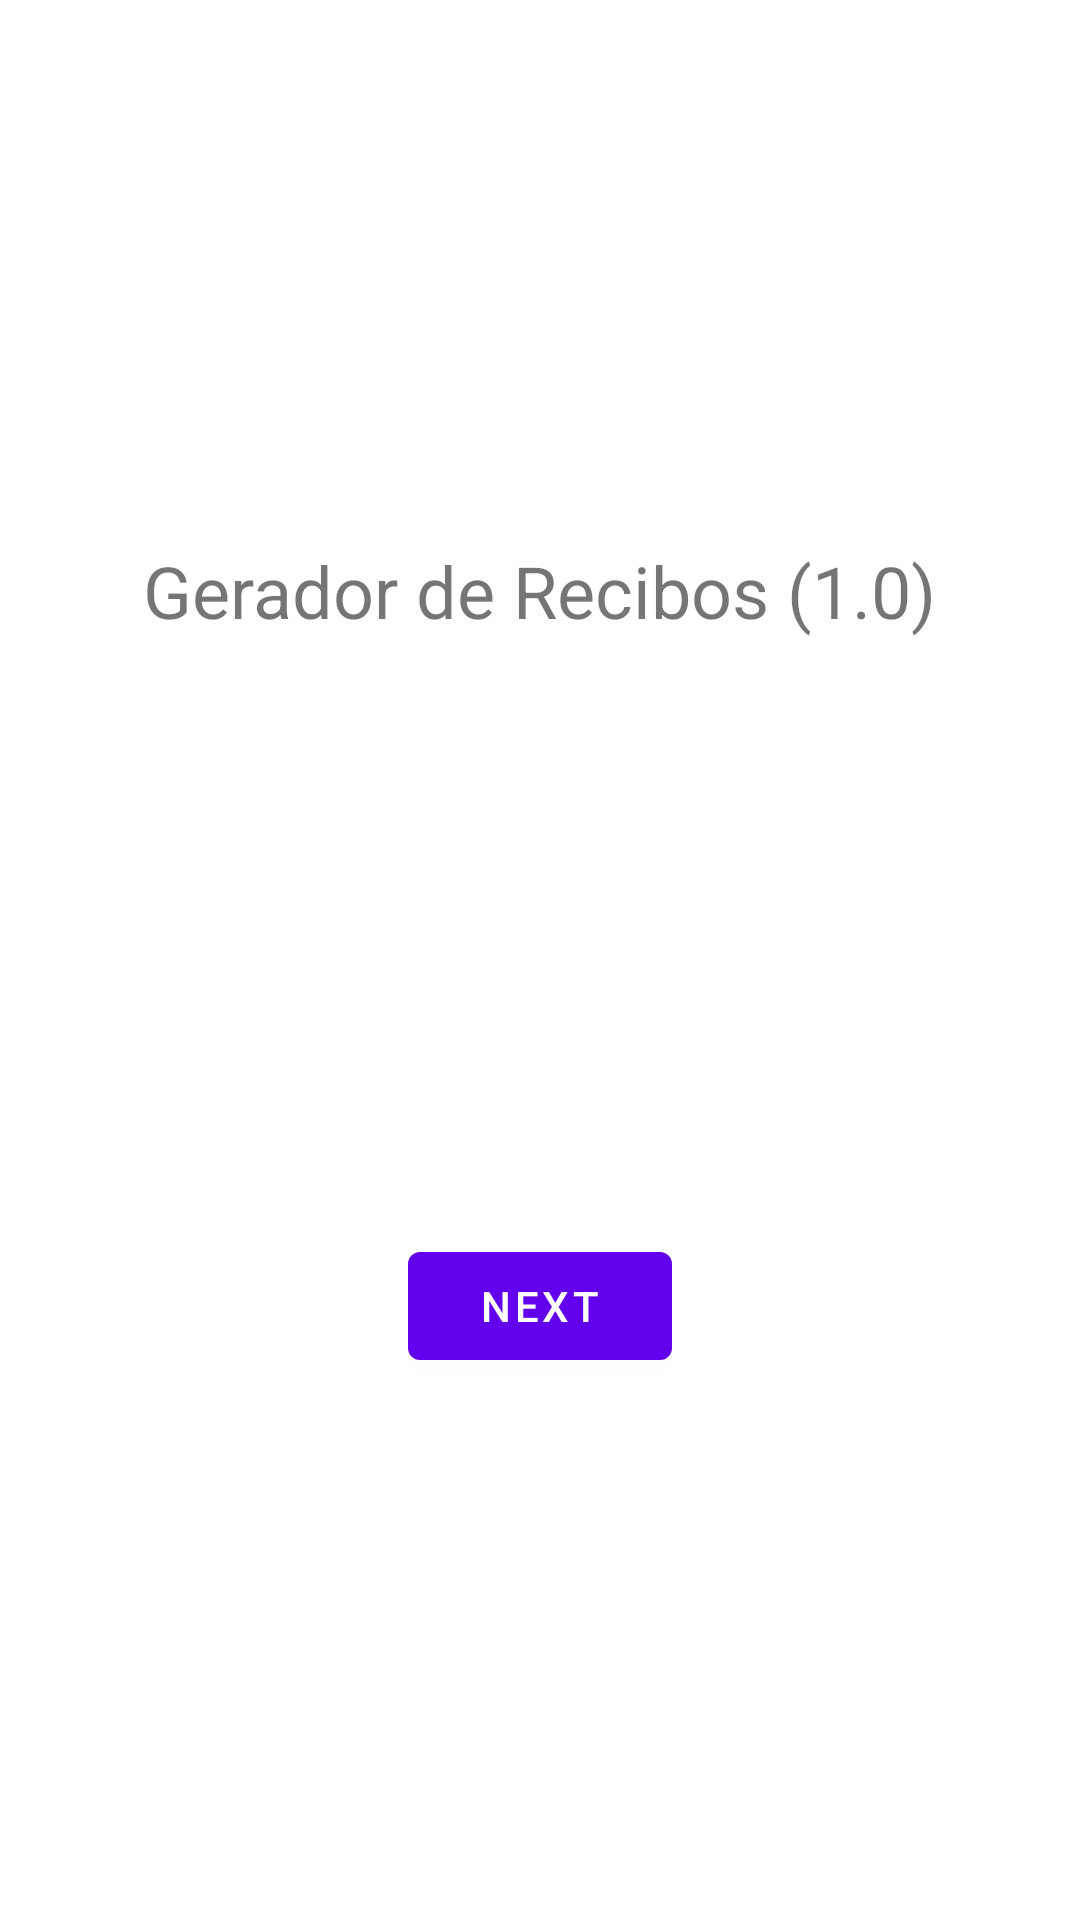

The Android layout XML behind this screen, and the referenced resources:
<!-- AndroidManifest.xml: application theme Theme.App_ReciboGenerator -->
<!-- res/layout/fragment_first.xml -->
<?xml version="1.0" encoding="utf-8"?>
<androidx.constraintlayout.widget.ConstraintLayout xmlns:android="http://schemas.android.com/apk/res/android"
    xmlns:app="http://schemas.android.com/apk/res-auto"
    xmlns:tools="http://schemas.android.com/tools"
    android:layout_width="match_parent"
    android:layout_height="match_parent"
    tools:context=".FirstFragment">

    <TextView
        android:id="@+id/textview_first"
        android:layout_width="265dp"
        android:layout_height="50dp"
        android:text="@string/titulo_app"
        android:textSize="24sp"
        app:layout_constraintBottom_toTopOf="@id/button_first"
        app:layout_constraintEnd_toEndOf="parent"
        app:layout_constraintStart_toStartOf="parent"
        app:layout_constraintTop_toTopOf="parent" />

    <Button
        android:id="@+id/button_first"
        android:layout_width="wrap_content"
        android:layout_height="wrap_content"
        android:text="@string/next"
        app:layout_constraintBottom_toBottomOf="parent"
        app:layout_constraintEnd_toEndOf="parent"
        app:layout_constraintStart_toStartOf="parent"
        app:layout_constraintTop_toBottomOf="@id/textview_first" />
</androidx.constraintlayout.widget.ConstraintLayout>
<!-- resources referenced by this layout -->
<resources>
  <string name="next">Next</string>
  <string name="titulo_app">Gerador de Recibos (1.0)</string>
  <style name="Theme.App_ReciboGenerator" parent="Theme.MaterialComponents.DayNight.DarkActionBar">
          
          <item name="colorPrimary">@color/purple_500</item>
          <item name="colorPrimaryVariant">@color/purple_700</item>
          <item name="colorOnPrimary">@color/white</item>
          
          <item name="colorSecondary">@color/teal_200</item>
          <item name="colorSecondaryVariant">@color/teal_700</item>
          <item name="colorOnSecondary">@color/black</item>
          
          <item name="android:statusBarColor" tools:targetApi="21">?attr/colorPrimaryVariant</item>
          
      </style>
  <!-- not gathered from this repository: default colours our renderer supplied (Android Studio template values) -->
  <color name="purple_500">#FF6200EE</color>
  <color name="purple_700">#FF3700B3</color>
  <color name="teal_200">#FF03DAC5</color>
  <color name="teal_700">#FF018786</color>
  <color name="black">#FF000000</color>
  <color name="white">#FFFFFFFF</color>
</resources>
